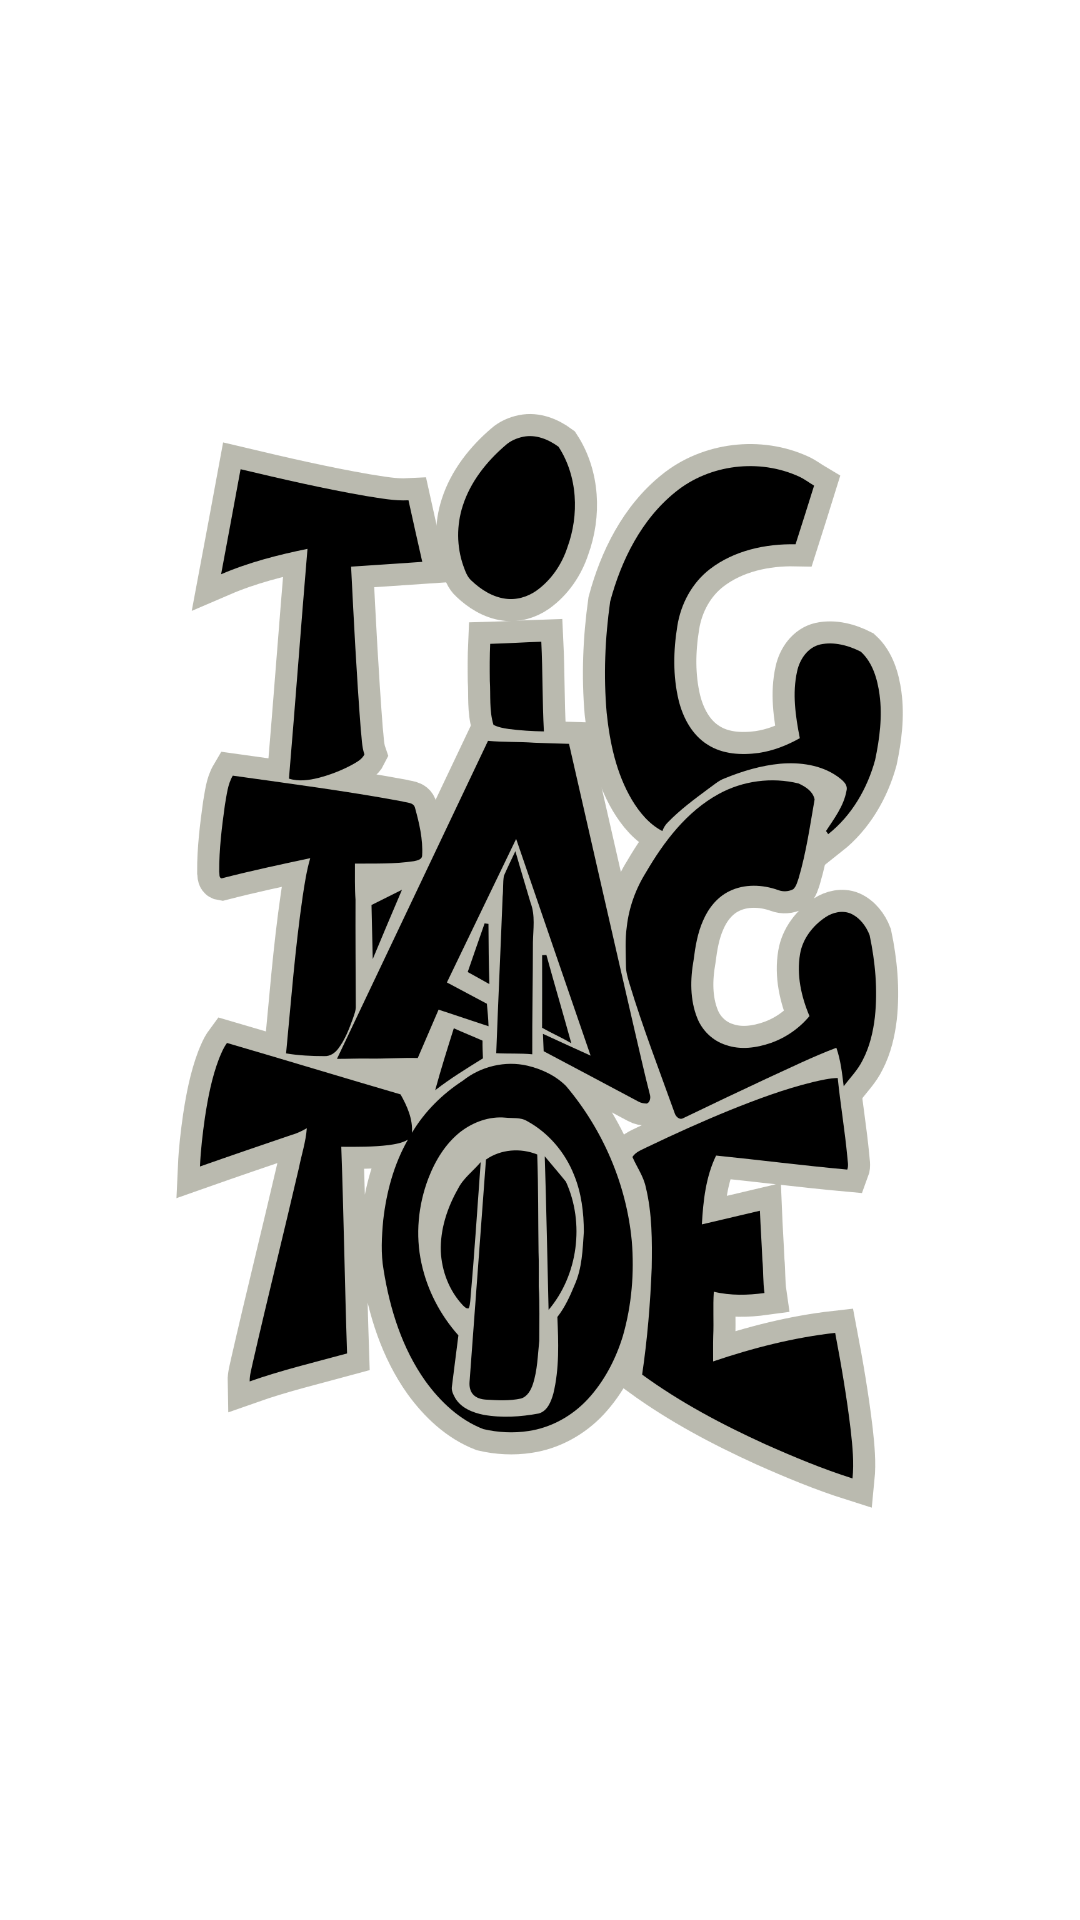

Android layout source for this screen:
<!-- AndroidManifest.xml: application theme Theme.021_Tic_Tac_Toe -->
<!-- res/layout/activity_splash_screen.xml -->
<?xml version="1.0" encoding="utf-8"?>
<LinearLayout xmlns:android="http://schemas.android.com/apk/res/android"
    xmlns:app="http://schemas.android.com/apk/res-auto"
    xmlns:tools="http://schemas.android.com/tools"
    android:layout_width="match_parent"
    android:layout_height="match_parent"
    android:gravity="center"
    tools:context=".SplashScreen">

    <ImageView
        android:id="@+id/splash_screen_logo"
        android:transitionName="main_logo"
        android:layout_width="250dp"
        android:layout_height="400dp"
        android:src="@drawable/tic_tac_toe_logo"/>

</LinearLayout>
<!-- resources referenced by this layout -->
<resources>
  <!-- drawable tic_tac_toe_logo: png bitmap (drawable, 216398 bytes) -->
  <style name="Theme.021_Tic_Tac_Toe" parent="Theme.MaterialComponents.DayNight.DarkActionBar">
          
          <item name="colorPrimary">@color/purple_500</item>
          <item name="colorPrimaryVariant">@color/purple_700</item>
          <item name="colorOnPrimary">@color/white</item>
          
          <item name="colorSecondary">@color/teal_200</item>
          <item name="colorSecondaryVariant">@color/teal_700</item>
          <item name="colorOnSecondary">@color/black</item>
          
          <item name="android:statusBarColor">?attr/colorPrimaryVariant</item>
          
      </style>
  <!-- not gathered from this repository: default colours our renderer supplied (Android Studio template values) -->
  <color name="purple_500">#FF6200EE</color>
  <color name="purple_700">#FF3700B3</color>
  <color name="teal_200">#FF03DAC5</color>
  <color name="teal_700">#FF018786</color>
  <color name="black">#FF000000</color>
  <color name="white">#FFFFFFFF</color>
</resources>
